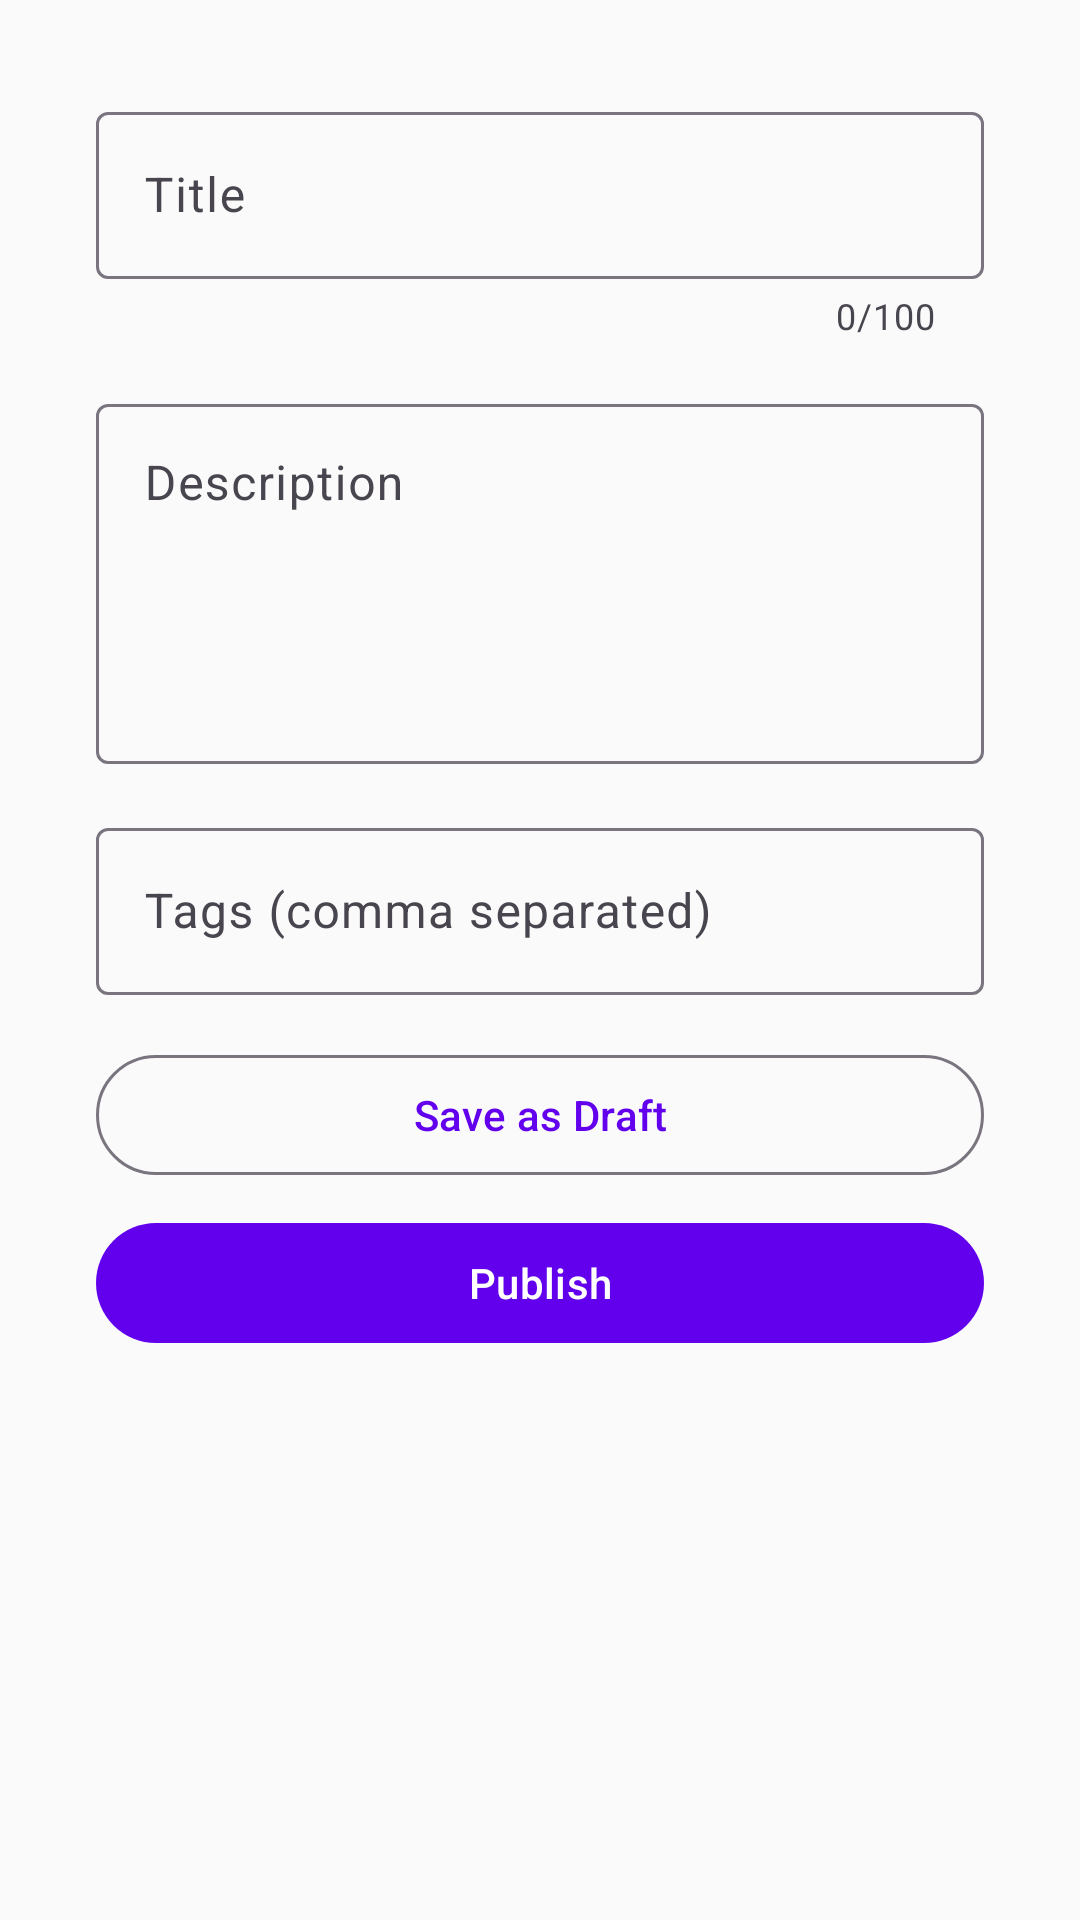

This screen was rendered from an Android layout file. Write that file and the resources it references.
<!-- AndroidManifest.xml: application theme Theme.SocialMediaContentManager -->
<!-- res/layout/activity_add_edit_content.xml -->
<?xml version="1.0" encoding="utf-8"?>
<ScrollView xmlns:android="http://schemas.android.com/apk/res/android"
    xmlns:app="http://schemas.android.com/apk/res-auto"
    android:layout_width="match_parent"
    android:layout_height="match_parent"
    android:padding="16dp"
    android:fillViewport="true">

    <LinearLayout
        android:layout_width="match_parent"
        android:layout_height="wrap_content"
        android:orientation="vertical"
        android:padding="16dp">

        <com.google.android.material.textfield.TextInputLayout
            android:layout_width="match_parent"
            android:layout_height="wrap_content"
            android:layout_marginBottom="16dp"
            app:counterEnabled="true"
            app:counterMaxLength="100">

            <com.google.android.material.textfield.TextInputEditText
                android:id="@+id/etTitle"
                android:layout_width="match_parent"
                android:layout_height="wrap_content"
                android:hint="Title"
                android:maxLines="1"/>

        </com.google.android.material.textfield.TextInputLayout>

        <com.google.android.material.textfield.TextInputLayout
            android:layout_width="match_parent"
            android:layout_height="wrap_content"
            android:layout_marginBottom="16dp">

            <com.google.android.material.textfield.TextInputEditText
                android:id="@+id/etDescription"
                android:layout_width="match_parent"
                android:layout_height="120dp"
                android:gravity="top"
                android:hint="Description"
                android:inputType="textMultiLine"
                android:maxLines="10"/>

        </com.google.android.material.textfield.TextInputLayout>

        <com.google.android.material.textfield.TextInputLayout
            android:layout_width="match_parent"
            android:layout_height="wrap_content"
            android:layout_marginBottom="16dp">

            <com.google.android.material.textfield.TextInputEditText
                android:id="@+id/etTags"
                android:layout_width="match_parent"
                android:layout_height="wrap_content"
                android:hint="Tags (comma separated)"
                android:maxLines="1"/>

        </com.google.android.material.textfield.TextInputLayout>

        <com.google.android.material.button.MaterialButton
            android:id="@+id/btnSaveDraft"
            android:layout_width="match_parent"
            android:layout_height="wrap_content"
            android:layout_marginBottom="8dp"
            android:text="Save as Draft"
            style="@style/Widget.Material3.Button.OutlinedButton"/>

        <com.google.android.material.button.MaterialButton
            android:id="@+id/btnPublish"
            android:layout_width="match_parent"
            android:layout_height="wrap_content"
            android:text="Publish"
            style="@style/Widget.Material3.Button"/>

    </LinearLayout>

</ScrollView>
<!-- resources referenced by this layout -->
<resources>
  <style name="Theme.SocialMediaContentManager" parent="Theme.Material3.DayNight">
          
          <item name="colorPrimary">@color/colorPrimary</item>
          <item name="colorPrimaryVariant">@color/purple_700</item>
          <item name="colorOnPrimary">@color/white</item>
  
          
          <item name="colorSecondary">@color/teal_200</item>
          <item name="colorSecondaryVariant">@color/teal_700</item>
          <item name="colorOnSecondary">@color/black</item>
  
          
          <item name="android:windowBackground">@color/background_light</item>
          <item name="android:statusBarColor">@color/colorPrimaryDark</item>
          <item name="android:navigationBarColor">@color/colorPrimaryDark</item>
  
          
          <item name="android:textColor">@color/text_primary</item>
          <item name="android:textColorHint">@color/text_hint</item>
  
          
          <item name="materialButtonStyle">@style/Widget.App.Button</item>
  
          
          <item name="cardViewStyle">@style/Widget.App.CardView</item>
      </style>
  <color name="colorPrimary">@color/purple_500</color>
  <color name="purple_700">#022C21</color>
  <color name="white">#FFFFFFFF</color>
  <color name="teal_200">#FF03DAC5</color>
  <color name="teal_700">#FF018786</color>
  <color name="black">#FF000000</color>
  <color name="background_light">#FAFAFA</color>
  <color name="colorPrimaryDark">@color/purple_700</color>
  <color name="text_primary">#DE000000</color>
  <color name="text_hint">#61000000</color>
  <style name="Widget.App.Button" parent="Widget.Material3.Button">
          <item name="android:minHeight">48dp</item>
  
          <item name="cornerRadius">8dp</item>
      </style>
  <style name="Widget.App.CardView" parent="CardView">
          <item name="cardCornerRadius">12dp</item>
          <item name="cardElevation">4dp</item>
          <item name="cardUseCompatPadding">true</item>
          <item name="cardBackgroundColor">@color/background_card</item>
      </style>
  <color name="purple_500">#FF6200EE</color>
  <color name="background_card">#FFFFFF</color>
</resources>
